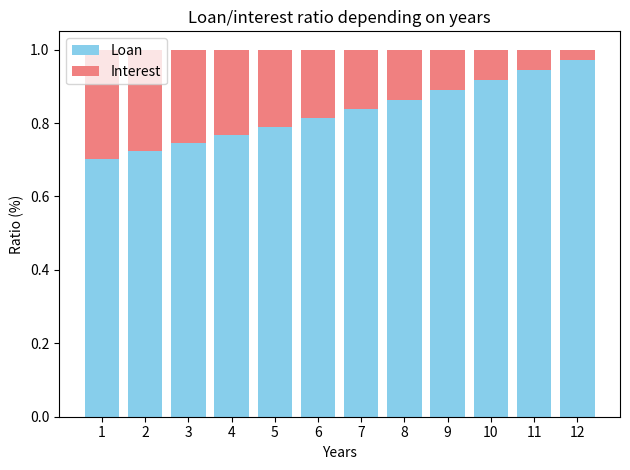
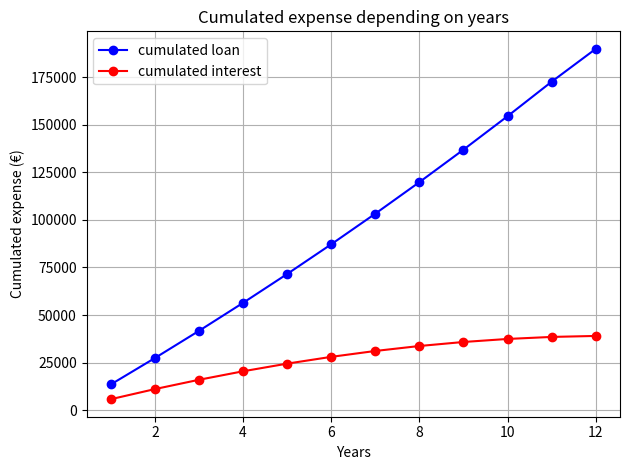

These charts were generated, in order, by the following Python code:
# Coding UTF-8

# Imports
from matplotlib import pyplot as plt
from math import ceil
from functools import wraps

import os

# # Maximum house size of model in m²
# os.environ["MAX HOUSE SIZE"] = "1000"
# # Maximum contribution of model in €
# os.environ["MAX CONTRIBUTION"] = "1000000"
# # Maximum monthly payment in €/month
# os.environ["MAX MONTHLY PAYMENT"] = "120000"
# # Maximum interest rate
# os.environ["MAX INTEREST RATE"] = "0.1"

# Maximum house size of model in m²
MAX_HOUSE_SIZE = 1000
# Maximum contribution of model in €
MAX_CONTRIBUTION = 10**6
# Maximum monthly payment in €/month
MAX_MONTHLY_PAYMENT = 12*10**4
# Maximum interest rate
MAX_INTEREST_RATE = 0.1


# Code
def monetary_value(value):
    """ Give monetary value in euros

    :param value: int/float value
    :return: rounded 2 float value in euros
    """
    round_number = 2
    return round(value, round_number)


class RealEstateError(Exception):
    """Error in real estate simulation"""
    pass


class RealEstatePurchaseSimulator:
    """Simulator to find different value in real estate"""
    # Convergence Newton model parameter
    EPSILON = 10 ** -6

    # Dictionary to link environment variable to method
    DICT_MAX_VALUE = {"MAX_HOUSE_SIZE": "find_house_size", "MAX_CONTRIBUTION": "find_contribution",
                      "MAX_MONTHLY_PAYMENT": "find_monthly_payment", "MAX_INTEREST_RATE": "find_interest_rate"}

    def __init__(self):
        self.loan_payment = []
        self.interest_payment = []
        self.loan_payment_cumulated = []
        self.interest_payment_cumulated = []
        self.year = 0
        self.newton_result_model = 0
        self.too_expansive_error = False
        # Maximum value of target in Newton model
        self.maximum_value = 0

    def raise_payment_error(self, expansive):
        self.too_expansive_error = expansive
        if expansive:
            raise RealEstateError("Payment error, payment is to weak or interest rate/house price is to height !")
        else:
            raise RealEstateError("Payment error, customer can not ask for loan")

    def keep_loan_interest_statistic(self, loan, interest, cumulated_loan, cumulated_interest):
        """ Save interest and loan statistic of the current year.
        :params loan: float loan refund in €
        :params interest: float interest refund in €
        :params cumulated_loan: float cumulated_loan_payment in €
        :params cumulated_interest: float cumulated_interest_payment in €
        """
        self.loan_payment.append(loan)
        self.interest_payment.append(interest)
        self.loan_payment_cumulated.append(cumulated_loan)
        self.interest_payment_cumulated.append(cumulated_interest)

    def display_loan_interest_statistic(self):
        year_list = [i for i in range(1, ceil(self.year) + 1)]
        # Calcul ratio in percentage
        loan_ratio = [self.loan_payment[i]/(self.loan_payment[i]+self.interest_payment[i])
                      for i in range(len(self.loan_payment))]
        interest_ratio = [self.interest_payment[i]/(self.loan_payment[i]+self.interest_payment[i])
                          for i in range(len(self.interest_payment))]
        # Display loan/interest ratio
        plt.figure(1)
        plt.title("Loan/interest ratio depending on years")
        plt.bar(year_list, loan_ratio, label='Loan', color='skyblue')
        plt.bar(year_list, interest_ratio, bottom=loan_ratio, label='Interest', color='lightcoral')
        plt.xlabel('Years')
        plt.ylabel('Ratio (%)')
        plt.xticks(year_list)
        plt.tight_layout()
        plt.legend(loc="best")
        # Display cumulated loan and interest
        plt.figure(2)
        plt.title("Cumulated expense depending on years")
        plt.plot(year_list, self.loan_payment_cumulated, label="cumulated loan", color="blue", marker="o")
        plt.plot(year_list, self.interest_payment_cumulated, label="cumulated interest", color="red", marker="o")
        plt.xlabel("Years")
        plt.ylabel("Cumulated expense (€)")
        plt.grid(True)
        plt.tight_layout()
        plt.legend(loc="best")

        plt.show()

    def find_years(self, loan, interest_rate, annual_payment):
        """ Find years of loan.

        :params loan: float loan in €
        :params interest_rate: float interest_rate not in %
        :params annual_payment: float payment in €/year
        """
        # Reset statistic
        self.loan_payment = []
        self.interest_payment = []
        self.loan_payment_cumulated = []
        self.interest_payment_cumulated = []
        year = 0
        remaining_loan = loan
        # Customer can not refund loan
        if interest_rate*remaining_loan >= annual_payment:
            self.raise_payment_error(True)
        # Customer can not ask for loan
        if remaining_loan <= 0:
            self.raise_payment_error(False)
        cumulated_loan_payment = 0
        cumulated_interest_payment = 0
        while remaining_loan > (annual_payment - interest_rate*remaining_loan):
            # Find interest and loan refund
            interest_refund = interest_rate*remaining_loan
            loan_refund = annual_payment - interest_refund
            # Update remaining loan
            remaining_loan -= loan_refund
            # Keep loan and interest statistics
            cumulated_loan_payment += loan_refund
            cumulated_interest_payment += interest_refund
            self.keep_loan_interest_statistic(loan_refund, interest_refund,
                                              cumulated_loan_payment, cumulated_interest_payment)
            year += 1
        # Customer pays loan and interest, but it's less than annual_payment
        interest_refund = interest_rate*remaining_loan
        loan_refund = remaining_loan
        cumulated_loan_payment += loan_refund
        cumulated_interest_payment += interest_refund
        self.keep_loan_interest_statistic(loan_refund, interest_refund,
                                          cumulated_loan_payment, cumulated_interest_payment)
        year += loan_refund/annual_payment
        self.year = year

    @staticmethod
    def newton_model(max_value):
        def actual_decorator(function):
            @wraps(function)
            def wrapper(self, *args, **kwargs):
                try:
                    # Init left and right surface value
                    self.maximum_value = max_value
                    left_value = 0
                    right_value = max_value
                    self.year = -1  # Initial value to trigger while loop
                    result, left_value = function(self, *args, **kwargs, left_value=left_value, right_value=right_value)
                    self.newton_result_model = result
                    if max_value-left_value < self.EPSILON:
                        raise RealEstateError("Model can not converge under max value")
                except RealEstateError as exc:
                    raise RealEstateError(exc)
            return wrapper
        return actual_decorator

    # @newton_model(max_value=int(os.environ["MAX HOUSE SIZE"]))
    @newton_model(max_value=MAX_HOUSE_SIZE)
    def find_house_size(self, surface_rate_price, notary_rate, contribution, annual_payment, interest_rate,
                        target_years, right_value, left_value):
        """ Find house size.

        :params surface_rate_price: float surface rate price in €/m²
        :params notary_rate: float notary rate not in %
        :params contribution: float contribution in €
        :params annual_payment: float payment in €/year
        :params interest_rate: float interest_rate not in %
        :params target_years: float target years
        :params maximum_surface: float maximum surface to find, default value is 300 m²
        """
        while abs(self.year-target_years) > self.EPSILON and right_value-left_value > self.EPSILON:
            current_surface = (right_value + left_value)/2
            loan = surface_rate_price*current_surface*(1 + notary_rate) - contribution
            left_value, right_value = self.update_left_right_value(loan, interest_rate, annual_payment,
                                                                   value=current_surface,
                                                                   left_value=left_value,
                                                                   right_value=right_value,
                                                                   positive_derivative=True,
                                                                   target_year=target_years)
        return current_surface, left_value

    # @newton_model(max_value=int(os.environ["MAX CONTRIBUTION"]))
    @newton_model(max_value=MAX_CONTRIBUTION)
    def find_contribution(self, house_price, notary_rate, annual_payment, interest_rate, target_years,
                          right_value, left_value):
        """ Find contribution.

        :params house_price: float house price in €
        :params notary_rate: float notary rate not in %
        :params annual_payment: float payment in €/year
        :params interest_rate: float interest_rate not in %
        :params target_years: int target years
        """
        while abs(self.year-target_years) > self.EPSILON and right_value-left_value > self.EPSILON:
            current_contribution = (right_value + left_value)/2
            loan = house_price*(1 + notary_rate) - current_contribution
            left_value, right_value = self.update_left_right_value(loan, interest_rate, annual_payment,
                                                                   value=current_contribution,
                                                                   left_value=left_value,
                                                                   right_value=right_value,
                                                                   positive_derivative=False,
                                                                   target_year=target_years)
        return current_contribution, left_value

    @newton_model(max_value=MAX_MONTHLY_PAYMENT)
    def find_monthly_payment(self, loan, interest_rate, target_years, right_value, left_value):
        """ Find annual payment.

        :params loan: float loan price in €
        :params interest_rate: float interest_rate not in %
        :params target_years: int target years
        """
        while abs(self.year-target_years) > self.EPSILON and right_value-left_value > self.EPSILON:
            current_annual_payment = (right_value + left_value)/2
            left_value, right_value = self.update_left_right_value(loan, interest_rate, current_annual_payment,
                                                                   value=current_annual_payment,
                                                                   left_value=left_value,
                                                                   right_value=right_value,
                                                                   positive_derivative=False,
                                                                   target_year=target_years)
        return current_annual_payment/12, left_value

    @newton_model(max_value=MAX_INTEREST_RATE)
    def find_interest_rate(self, loan, annual_payment, target_years, right_value, left_value):
        """ Find interest rate.

        :params loan: float loan price in €
        :params annual_payment: float annual payment in €/year
        :params target_years: int target years
        """
        while abs(self.year-target_years) > self.EPSILON and right_value-left_value > self.EPSILON:
            current_interest_rate = (right_value + left_value)/2
            left_value, right_value = self.update_left_right_value(loan, current_interest_rate, annual_payment,
                                                                   value=current_interest_rate,
                                                                   left_value=left_value,
                                                                   right_value=right_value,
                                                                   positive_derivative=True,
                                                                   target_year=target_years)
        return current_interest_rate, left_value

    def update_left_right_value(self, loan, interest_rate, annual_payment,
                                value, left_value, right_value, positive_derivative, target_year):
        """ Calcul years of loan, then update left and right value in Newton algorithm according to value derivative.
        :params loan: float loan price in €
        :params interest_rate: float interest rate not in %
        :params annual_payment: float annual payment in €/year
        :params value: float/int value to find with Newton algorithm
        :params left_value: float/int left value (low value born)
        :params right_value: float/int right value (height value born)
        :params positive_derivative: boolean corresponding to sign of derivative,
        if up off value increase loan, positive_derivative is True,
        if down off value decrease loan, positive_derivative is False.
        :params target_year: int target year of loan
        :returns: right and left updated value
        """
        # Init left and right value
        r_value, l_value = right_value, left_value
        try:
            self.find_years(loan, interest_rate, annual_payment)    # Update self.year
        except Exception:
            # (Loan is too height + positive derivative) or (Loan is too low + negative derivative)
            if self.too_expansive_error == positive_derivative:
                # Low value
                r_value = value
            # (Loan is too height + negative derivative) or (Loan is too low + positive derivative)
            else:
                # Up value
                l_value = value
        else:
            # (Loan is too height + positive derivative) or (Loan is too low + negative derivative)
            if (self.year > target_year) == positive_derivative:
                # Low value
                r_value = value
            # (Loan is too height + negative derivative) or (Loan is too low + positive derivative)
            else:
                # Up value
                l_value = value
        return l_value, r_value

    def refresh_model(self, money_factor):
        # Update find method of Newton model with current max environment variable
        for max_variable_name, func in self.DICT_MAX_VALUE.items():
            # Recalculate max value which contains € in unit
            if max_variable_name in ("MAX_CONTRIBUTION", "MAX_MONTHLY_PAYMENT"):
                max_value = int(globals().get(max_variable_name) * money_factor)
            else:
                max_value = globals().get(max_variable_name)
            find_func = getattr(self, func)
            decorated_method = self.newton_model(max_value)(find_func.__wrapped__)
            new_find_func = decorated_method.__get__(self, self.__class__)
            # Save new method
            setattr(self, func, new_find_func)


if __name__ == "__main__":
    # Constants
    # House price
    SURFACE_RATE_PRICE = 2500   # in €/m²
    SURFACE = 100      # in m²
    HOUSE_PRICE = SURFACE_RATE_PRICE*SURFACE
    # Notary fees
    NOTARY_COST_RATE = 0.08
    NOTARY_FEES = NOTARY_COST_RATE*HOUSE_PRICE
    # Loan
    TOTAL_AMOUNT_HOUSE = HOUSE_PRICE + NOTARY_FEES
    CONTRIBUTION = 80000
    LOAN = TOTAL_AMOUNT_HOUSE - CONTRIBUTION
    # Interest Rate
    INTEREST_RATE = 0.03
    # Monthly payment
    MONTHLY_PAYMENT = 1600  # in €/month
    ANNUAL_PAYMENT = 12*MONTHLY_PAYMENT
    # Years of loan
    LOAN_YEARS = 11.9


    # Mode
    MODE = 5


    if MODE == 1:
        print(f"House price is {monetary_value(HOUSE_PRICE)}€")
        print(f"Notary fees is {monetary_value(NOTARY_FEES)}€")
        print(f"Contribution is {monetary_value(CONTRIBUTION)}€")
        print(f"Loan is {monetary_value(LOAN)}€")
        print(f"Monthly payment is {monetary_value(MONTHLY_PAYMENT)}€/month")
        print(f"Interest rate is {round(100*INTEREST_RATE, 2)}%")

        simulation = RealEstatePurchaseSimulator()
        simulation.find_years(LOAN, INTEREST_RATE, ANNUAL_PAYMENT)
        print(f"\nYear loan = {round(simulation.year, 1)}")
        simulation.display_loan_interest_statistic()
    elif MODE == 2:
        print(f"Surface rate price is {monetary_value(SURFACE_RATE_PRICE)}€/m²")
        print(f"Contribution is {CONTRIBUTION}€")
        print(f"Monthly payment is {monetary_value(MONTHLY_PAYMENT)}€/month")
        print(f"Interest rate is {round(100*INTEREST_RATE, 2)}%")
        print(f"Years of loan is {LOAN_YEARS}")

        simulation = RealEstatePurchaseSimulator()
        simulation.find_house_size(SURFACE_RATE_PRICE, NOTARY_COST_RATE, CONTRIBUTION,
                                   ANNUAL_PAYMENT, INTEREST_RATE, LOAN_YEARS)

        print(f"\nSurface = {simulation.newton_result_model}")
        simulation.display_loan_interest_statistic()
    elif MODE == 3:
        print(f"House price {monetary_value(HOUSE_PRICE)}€")
        print(f"Monthly payment is {monetary_value(MONTHLY_PAYMENT)}€/month")
        print(f"Interest rate is {round(100*INTEREST_RATE, 2)}%")
        print(f"Years of loan is {LOAN_YEARS}")

        simulation = RealEstatePurchaseSimulator()
        simulation.find_contribution(HOUSE_PRICE, NOTARY_COST_RATE, ANNUAL_PAYMENT, INTEREST_RATE, LOAN_YEARS)

        print(f"\nContribution = {simulation.newton_result_model}€")
        simulation.display_loan_interest_statistic()
    elif MODE == 4:
        print(f"House price is {monetary_value(HOUSE_PRICE)}€")
        print(f"Notary fees is {monetary_value(NOTARY_FEES)}€")
        print(f"Contribution is {monetary_value(CONTRIBUTION)}€")
        print(f"Loan is {monetary_value(LOAN)}€")
        print(f"Interest rate is {round(100*INTEREST_RATE, 2)}%")
        print(f"Years of loan is {LOAN_YEARS}")

        simulation = RealEstatePurchaseSimulator()
        simulation.find_monthly_payment(LOAN, INTEREST_RATE, LOAN_YEARS)

        print(f"\nMonthly payment = {simulation.newton_result_model}€/month")
        simulation.display_loan_interest_statistic()
    elif MODE == 5:
        print(f"House price is {monetary_value(HOUSE_PRICE)}€")
        print(f"Notary fees is {monetary_value(NOTARY_FEES)}€")
        print(f"Contribution is {monetary_value(CONTRIBUTION)}€")
        print(f"Loan is {monetary_value(LOAN)}€")
        print(f"Monthly payment is {monetary_value(MONTHLY_PAYMENT)}€/month")
        print(f"Years of loan is {LOAN_YEARS}")

        simulation = RealEstatePurchaseSimulator()
        simulation.find_interest_rate(LOAN, ANNUAL_PAYMENT, LOAN_YEARS)

        print(f"\nInterest rate = {round(100*simulation.newton_result_model, 3)}%")
        print(f"\nCumulated interest = {simulation.interest_payment_cumulated[-1]} €")
        simulation.display_loan_interest_statistic()

""" Summary of this simulation
Mode 1: year finder
Inputs: - loan (house price + notary price - contribution)
        - annual payment
        - interest rate
Outputs:    - years
            - interest

Mode 2: size finder
Inputs: - surface rate price (related to localisation)
        - contribution
        - monthly payment
        - interest rate
        - years
Outputs:    - house size
            - loan
            - interest

Mode 3: contribution finder
Inputs: - house price
        - monthly payment
        - interest rate
        - years
Outputs:    - contribution
            - loan
            - interest

Mode 4: monthly payment finder
Inputs: - loan
        - interest rate
        - years
Outputs:    - monthly payment
            - interest

Mode 5: interest rate finder
Inputs: - loan
        - annual payment
        - years
Outputs:    - interest rate
            - interest
            

"""